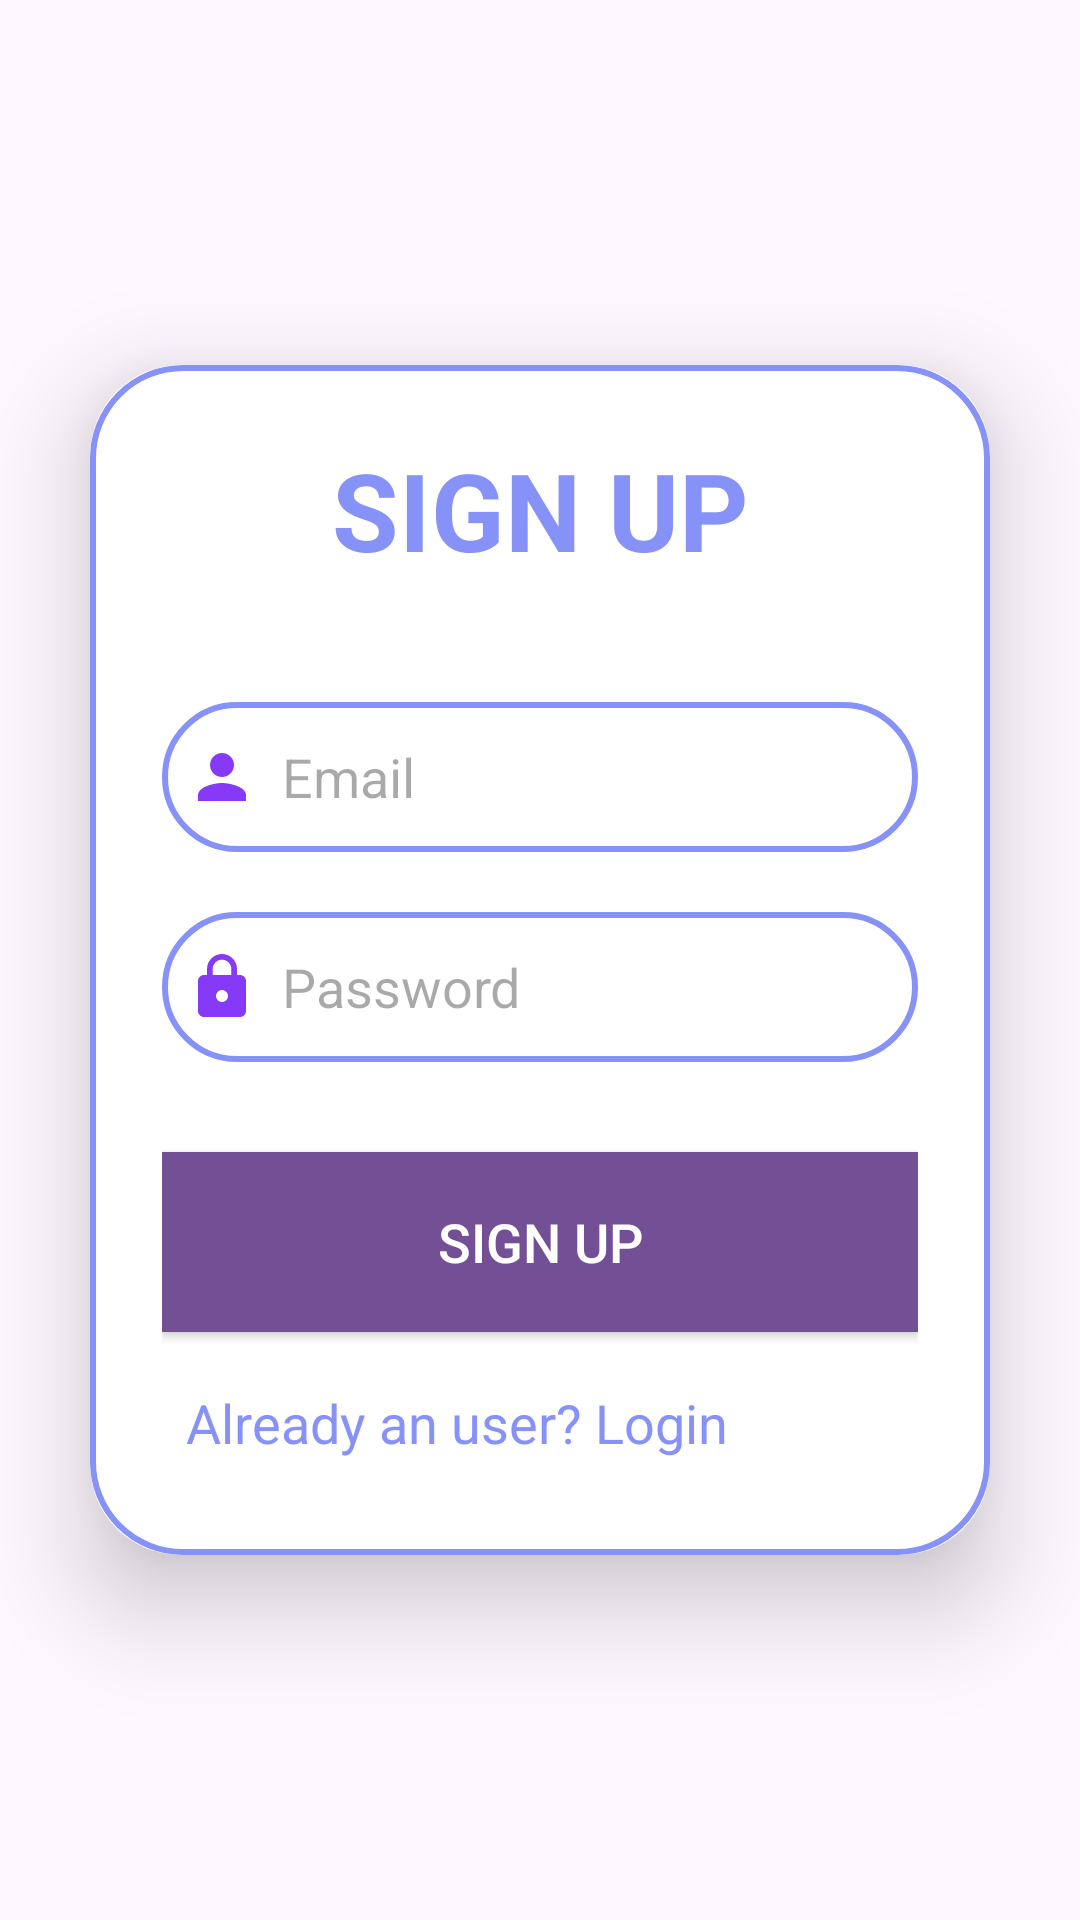

This screen was rendered from an Android layout file. Write that file and the resources it references.
<!-- AndroidManifest.xml: application theme Theme.SYCT -->
<!-- res/layout/activity_sign_up.xml -->
<?xml version="1.0" encoding="utf-8"?>
<LinearLayout
    xmlns:android="http://schemas.android.com/apk/res/android"
    xmlns:app="http://schemas.android.com/apk/res-auto"
    xmlns:tools="http://schemas.android.com/tools"
    android:layout_width="match_parent"
    android:layout_height="match_parent"
    android:orientation="vertical"
     android:gravity="center"
    android:background="@drawable/br_syndicate"
    tools:context=".SignUpActivity">

    <androidx.cardview.widget.CardView
        android:layout_width="match_parent"
        android:layout_height="wrap_content"
        android:layout_margin="30dp"
       app:cardCornerRadius="30dp"
        app:cardElevation="20dp">
        
        <LinearLayout
            android:layout_width="match_parent"
            android:layout_height="wrap_content"
            android:orientation="vertical"
             android:gravity="center_horizontal"
            android:padding="24dp"
            android:background="@drawable/custom_edittext">
            <TextView
                android:layout_width="match_parent"
                android:layout_height="wrap_content"
                android:text="@string/sign_up"
                android:textSize="36sp"
                android:textAlignment="center"
                android:textStyle="bold"
                android:textColor="@color/lavender"/>
            <EditText
                android:layout_width="match_parent"
                android:layout_height="50dp"
                android:id="@+id/signup_email"
                 android:background="@drawable/custom_edittext"
                android:layout_marginTop="40dp"
                android:padding="8dp"
                android:hint="@string/email"
               android:drawableStart="@drawable/baseline_person_24"
                android:drawablePadding="8dp"
                android:textColor="@color/black"/>

            <EditText
                android:layout_width="match_parent"
                android:layout_height="50dp"
                android:id="@+id/signup_password"
                android:background="@drawable/custom_edittext"
                android:layout_marginTop="20dp"
                android:padding="8dp"
                android:hint="@string/password"
                android:drawableStart="@drawable/baseline_lock_24"
                android:drawablePadding="8dp"
                android:textColor="@color/black"
                android:inputType="textPassword"/>
            <Button
                android:layout_width="match_parent"
                android:layout_height="60dp"
                android:text="@string/sign_up"
                android:id="@+id/signup_button"
                android:textSize="18sp"
                android:layout_marginTop="30dp"
                android:textColor="@color/white"
                android:background="@color/dark_lavender"
                app:cornerRadius="20dp"/>


            <TextView
                android:layout_width="match_parent"
                android:layout_height="wrap_content"
                android:id="@+id/loginRedirectText"
                android:text="@string/already_an_user_login"
                android:layout_gravity="center"
                android:padding="8dp"
                android:layout_marginTop="10dp"
                android:textColor="@color/lavender"
                android:textSize="18sp"/>



        </LinearLayout>

    </androidx.cardview.widget.CardView>

</LinearLayout>
<!-- resources referenced by this layout -->
<resources>
  <color name="black">#FF000000</color>
  <color name="dark_lavender">#734F96</color>
  <color name="lavender">#8692f7</color>
  <color name="white">#FFFFFFFF</color>
  <!-- drawable baseline_lock_24 (drawable) -->
  <vector android:height="24dp" android:tint="#8639f7"
      android:viewportHeight="24" android:viewportWidth="24"
      android:width="24dp" xmlns:android="http://schemas.android.com/apk/res/android">
      <path android:fillColor="@android:color/white" android:pathData="M18,8h-1L17,6c0,-2.76 -2.24,-5 -5,-5S7,3.24 7,6v2L6,8c-1.1,0 -2,0.9 -2,2v10c0,1.1 0.9,2 2,2h12c1.1,0 2,-0.9 2,-2L20,10c0,-1.1 -0.9,-2 -2,-2zM12,17c-1.1,0 -2,-0.9 -2,-2s0.9,-2 2,-2 2,0.9 2,2 -0.9,2 -2,2zM15.1,8L8.9,8L8.9,6c0,-1.71 1.39,-3.1 3.1,-3.1 1.71,0 3.1,1.39 3.1,3.1v2z"/>
  </vector>
  <!-- drawable baseline_person_24 (drawable) -->
  <vector android:height="24dp" android:tint="#8639f7"
      android:viewportHeight="24" android:viewportWidth="24"
      android:width="24dp" xmlns:android="http://schemas.android.com/apk/res/android">
      <path android:fillColor="@android:color/white" android:pathData="M12,12c2.21,0 4,-1.79 4,-4s-1.79,-4 -4,-4 -4,1.79 -4,4 1.79,4 4,4zM12,14c-2.67,0 -8,1.34 -8,4v2h16v-2c0,-2.66 -5.33,-4 -8,-4z"/>
  </vector>
  <!-- drawable custom_edittext (drawable) -->
  <?xml version="1.0" encoding="utf-8"?>
  <shape xmlns:android="http://schemas.android.com/apk/res/android"
      android:shape="rectangle">
      <stroke
          android:width="2dp"
          android:color="@color/lavender"/>
      <corners
          android:radius="30dp"/>
  </shape>
  <string name="already_an_user_login">Already an user? Login</string>
  <string name="email">Email</string>
  <string name="password">Password</string>
  <string name="sign_up">SIGN UP</string>
  <style name="Theme.SYCT" parent="Base.Theme.SYCT" />
  <style name="Base.Theme.SYCT" parent="Theme.Material3.DayNight.NoActionBar">
       
          <item name="colorPrimary">@color/purple_500</item>
          <item name="colorPrimaryVariant">@color/lavender</item>
          <item name="colorOnPrimary">@color/white</item>
          
          <item name="colorSecondary">@color/teal_200</item>
          <item name="colorSecondaryVariant">@color/teal_700</item>
          <item name="colorOnSecondary">@color/black</item>
          
          <item name="android:statusBarColor">?attr/colorPrimaryVariant</item>
          
      </style>
  <color name="purple_500">#FF6200EE</color>
  <color name="teal_200">#FF03DAC5</color>
  <color name="teal_700">#FF018786</color>
</resources>
